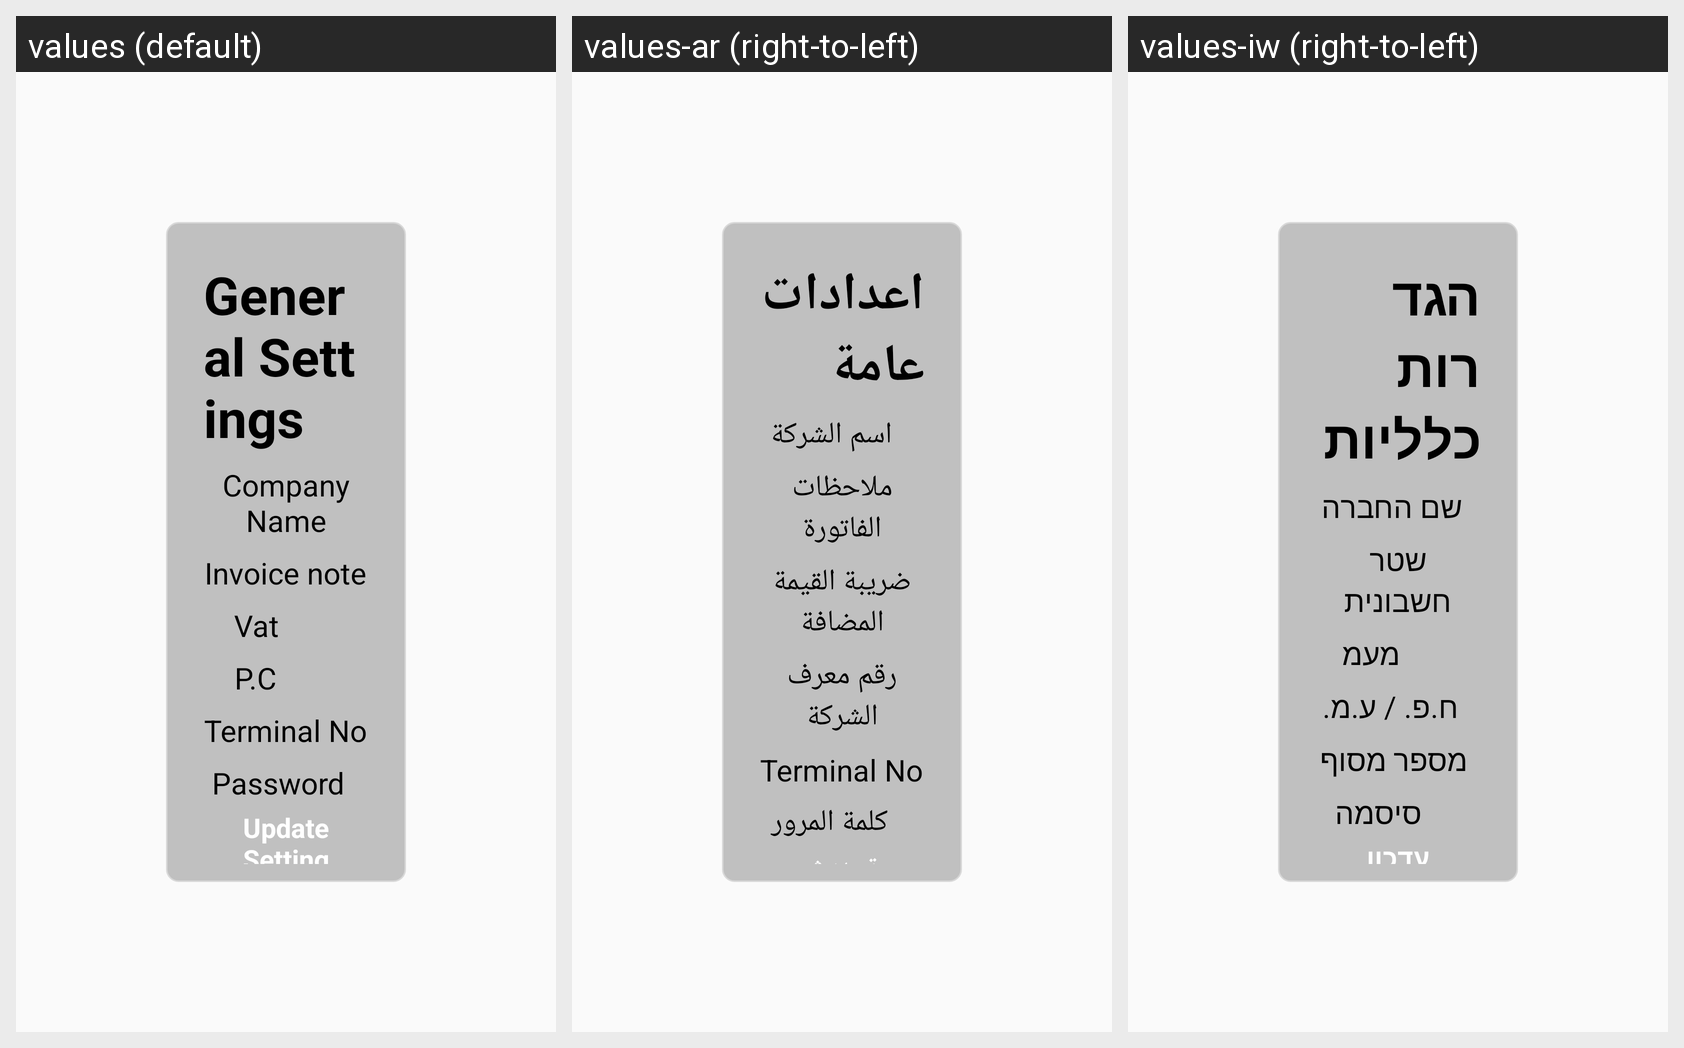

The same Android screen rendered under several of its app's locales, left to right. List the strings drawn on it with the default value and each locale's translation.
Android screen res/layout/general_setting_fragment.xml rendered under 3 locales, left to right: values (default), values-ar (right-to-left), values-iw (right-to-left). Device: Nexus 5 (rendered at 1080×1920; each locale shown at half size, 540×960, under a caption strip naming it); theme AppTheme.
Strings drawn on this screen, with the default value and each locale's value (text and hints the layout hard-codes, and strings that could not be matched under every locale, appear in the picture but are not listed):

general_settings
  values: General Settings
  values-ar: اعدادات عامة
  values-iw: הגדרות כלליות

company_name
  values: Company Name
  values-ar: اسم الشركة
  values-iw: שם החברה

invoice_note
  values: Invoice note
  values-ar: ملاحظات الفاتورة
  values-iw: שטר חשבונית

tax
  values: Vat
  values-ar: ضريبة القيمة المضافة
  values-iw: מעמ

private_company
  values: P.C
  values-ar: رقم معرف الشركة
  values-iw: ח.פ. / ע.מ.

terminal_number
  values: Terminal No
  values-ar: Terminal No
  values-iw: מספר מסוף

password
  values: Password
  values-ar: كلمة المرور
  values-iw: סיסמה

update_setting
  values: Update Setting
  values-ar: تحديث الاعدادات
  values-iw: עדכון הגדרות
